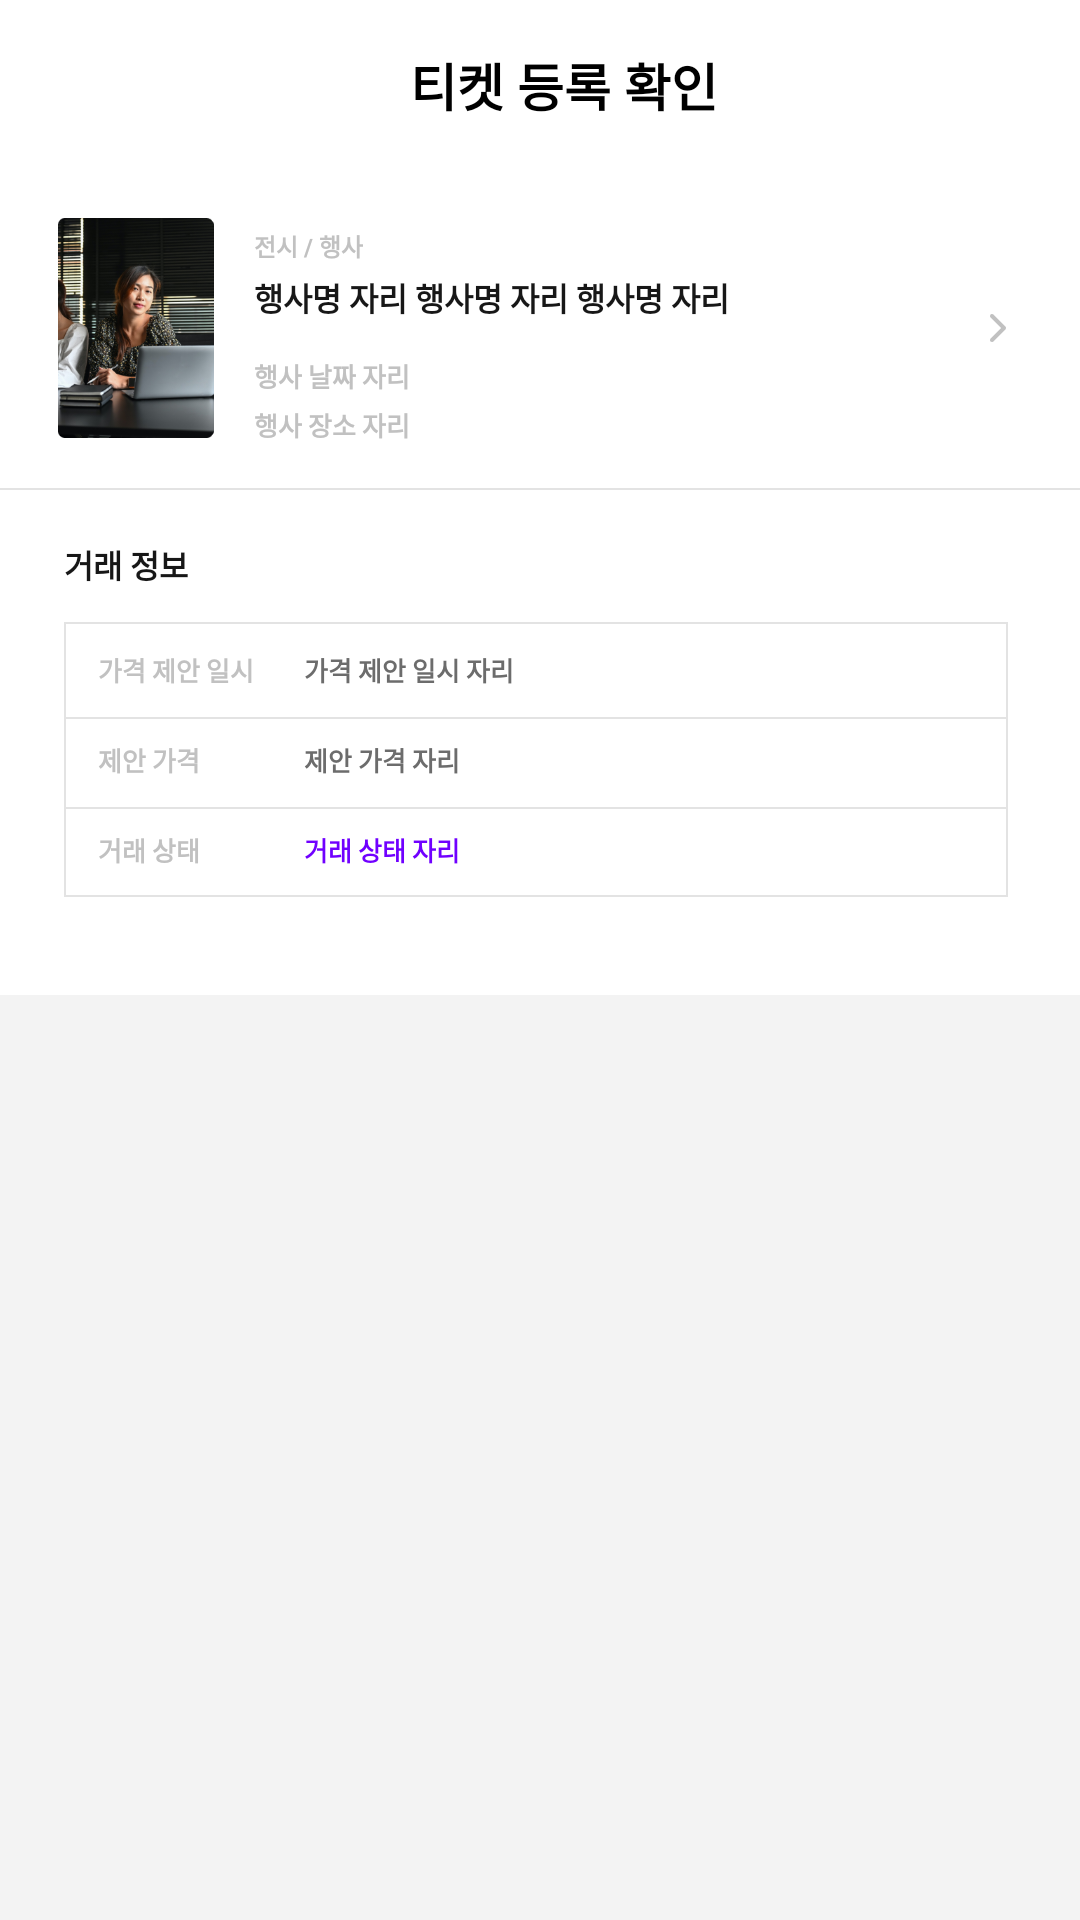

Android layout source for this screen:
<!-- AndroidManifest.xml: application theme AppTheme -->
<!-- res/layout/fragment_transaction_details_u2.xml -->
<?xml version="1.0" encoding="utf-8"?>
<FrameLayout xmlns:android="http://schemas.android.com/apk/res/android"
    xmlns:tools="http://schemas.android.com/tools"
    android:layout_width="match_parent"
    android:layout_height="match_parent"
    xmlns:app="http://schemas.android.com/apk/res-auto"
    tools:context=".TransactionDetailsU2Fragment">

    <LinearLayout
        android:layout_width="match_parent"
        android:layout_height="match_parent"
        android:orientation="vertical">

    <androidx.appcompat.widget.Toolbar
        android:id="@+id/tool_bar"
        android:layout_width="match_parent"
        android:layout_height="?attr/actionBarSize"
        app:layout_constraintTop_toTopOf="parent">

        <androidx.constraintlayout.widget.ConstraintLayout
            android:layout_width="match_parent"
            android:layout_height="match_parent">

            <TextView
                android:layout_width="wrap_content"
                android:layout_height="wrap_content"
                android:text="티켓 등록 확인"
                android:textColor="@color/black"
                android:textSize="17sp"
                android:textStyle="bold"
                app:layout_constraintBottom_toBottomOf="parent"
                app:layout_constraintEnd_toEndOf="parent"
                app:layout_constraintStart_toStartOf="parent"
                app:layout_constraintTop_toTopOf="parent" />

        </androidx.constraintlayout.widget.ConstraintLayout>

    </androidx.appcompat.widget.Toolbar>

    <RelativeLayout
        android:layout_width="match_parent"
        android:layout_height="match_parent"
        android:background="@drawable/background_grey">

        <ImageView
            android:id="@+id/background_white"
            android:layout_width="1080px"
            android:layout_height="827px"
            android:layout_alignParentTop="true"
            android:src="@drawable/background_white3" />

        <ImageView
            android:id="@+id/img_ticket_main"
            android:layout_width="156px"
            android:layout_height="220px"
            android:layout_marginTop="50px"
            android:layout_marginLeft="58px"
            android:layout_alignParentTop="true"
            android:src="@drawable/img_ticket_main"
            android:scaleType="fitStart" />

        <ImageView
            android:layout_width="48px"
            android:layout_height="48px"
            android:src="@drawable/icon_right"
            android:layout_alignParentTop="true"
            android:layout_marginLeft="974px"
            android:layout_marginTop="136px"/>

        <TextView
            android:id="@+id/cate"
            android:layout_width="wrap_content"
            android:layout_height="wrap_content"
            android:layout_alignParentTop="true"
            android:layout_marginLeft="254px"
            android:layout_marginTop="60px"
            android:text="전시 / 행사"
            android:textSize="24px"
            android:textStyle="bold"
            android:textColor="#C1C1C1" />

        <TextView
            android:id="@+id/event_name"
            android:layout_width="wrap_content"
            android:layout_height="wrap_content"
            android:layout_below="@id/cate"
            android:layout_marginLeft="254px"
            android:layout_marginTop="10px"
            android:text="행사명 자리 행사명 자리 행사명 자리"
            android:textSize="32px"
            android:textStyle="bold"
            android:textColor="#171717" />

        <TextView
            android:id="@+id/date"
            android:layout_width="wrap_content"
            android:layout_height="wrap_content"
            android:layout_below="@id/event_name"
            android:layout_marginLeft="254px"
            android:layout_marginTop="35px"
            android:text="행사 날짜 자리"
            android:textSize="26px"
            android:textStyle="bold"
            android:textColor="#C1C1C1" />

        <TextView
            android:id="@+id/palce"
            android:layout_width="wrap_content"
            android:layout_height="wrap_content"
            android:layout_below="@id/date"
            android:layout_marginLeft="254px"
            android:layout_marginTop="10px"
            android:text="행사 장소 자리"
            android:textSize="26px"
            android:textStyle="bold"
            android:textColor="#C1C1C1" />

        <ImageView
            android:id="@+id/line1"
            android:layout_width="match_parent"
            android:layout_height="2px"
            android:layout_below="@id/img_ticket_main"
            android:layout_marginTop="50px"
            android:src="@drawable/line1"/>

        <ImageView
            android:id="@+id/rectangle"
            android:layout_width="944px"
            android:layout_height="275px"
            android:layout_below="@id/line1"
            android:layout_marginTop="132px"
            android:layout_marginLeft="64px"
            android:src="@drawable/img_rectangle1"/>

        <TextView
            android:id="@+id/info"
            android:layout_width="wrap_content"
            android:layout_height="wrap_content"
            android:layout_below="@id/line1"
            android:layout_marginLeft="64px"
            android:layout_marginTop="50px"
            android:text="거래 정보"
            android:textSize="32px"
            android:textStyle="bold"
            android:textColor="#171717" />

        <TextView
            android:id="@+id/proposal_date"
            android:layout_width="wrap_content"
            android:layout_height="wrap_content"
            android:layout_below="@id/line1"
            android:layout_marginLeft="98px"
            android:layout_marginTop="160px"
            android:text="가격 제안 일시"
            android:textSize="26px"
            android:textStyle="bold"
            android:textColor="#C1C1C1" />

        <TextView
            android:id="@+id/proposal_date_text"
            android:layout_width="wrap_content"
            android:layout_height="wrap_content"
            android:layout_below="@id/line1"
            android:layout_marginLeft="304px"
            android:layout_marginTop="160px"
            android:text="가격 제안 일시 자리"
            android:textSize="26px"
            android:textStyle="bold"
            android:textColor="#6C6C6C" />

        <ImageView
            android:id="@+id/line2"
            android:layout_width="944px"
            android:layout_height="2px"
            android:layout_below="@id/line1"
            android:layout_marginTop="227px"
            android:layout_marginLeft="64px"
            android:src="@drawable/line1"/>

        <TextView
            android:id="@+id/proposal_pricce"
            android:layout_width="wrap_content"
            android:layout_height="wrap_content"
            android:layout_below="@id/line1"
            android:layout_marginLeft="98px"
            android:layout_marginTop="250px"
            android:text="제안 가격"
            android:textSize="26px"
            android:textStyle="bold"
            android:textColor="#C1C1C1" />

        <TextView
            android:id="@+id/proposal_pricce_text"
            android:layout_width="wrap_content"
            android:layout_height="wrap_content"
            android:layout_below="@id/line1"
            android:layout_marginLeft="304px"
            android:layout_marginTop="250px"
            android:text="제안 가격 자리"
            android:textSize="26px"
            android:textStyle="bold"
            android:textColor="#6C6C6C" />

        <ImageView
            android:id="@+id/line3"
            android:layout_width="944px"
            android:layout_height="2px"
            android:layout_below="@id/line1"
            android:layout_marginTop="317px"
            android:layout_marginLeft="64px"
            android:src="@drawable/line1"/>

        <TextView
            android:id="@+id/transaction_state"
            android:layout_width="wrap_content"
            android:layout_height="wrap_content"
            android:layout_below="@id/line1"
            android:layout_marginLeft="98px"
            android:layout_marginTop="340px"
            android:text="거래 상태"
            android:textSize="26px"
            android:textStyle="bold"
            android:textColor="#C1C1C1" />

        <TextView
            android:id="@+id/transaction_state_text"
            android:layout_width="wrap_content"
            android:layout_height="wrap_content"
            android:layout_below="@id/line1"
            android:layout_marginLeft="304px"
            android:layout_marginTop="340px"
            android:text="거래 상태 자리"
            android:textSize="26px"
            android:textStyle="bold"
            android:textColor="#7000FF" />




    </RelativeLayout>
    </LinearLayout>
</FrameLayout>
<!-- resources referenced by this layout -->
<resources>
  <color name="black">#FF000000</color>
  <!-- drawable background_grey: png bitmap (drawable, 12645 bytes) -->
  <!-- drawable background_white3: png bitmap (drawable, 5405 bytes) -->
  <!-- drawable icon_right: png bitmap (drawable, 390 bytes) -->
  <!-- drawable img_rectangle1: png bitmap (drawable, 1769 bytes) -->
  <!-- drawable img_ticket_main: png bitmap (drawable, 107350 bytes) -->
  <!-- drawable line1: png bitmap (drawable, 144 bytes) -->
  <style name="AppTheme" parent="Theme.MaterialComponents.Light.DarkActionBar">
          
          <item name="colorPrimary">@color/colorPrimary</item>
          <item name="colorPrimaryDark">@color/colorPrimaryDark</item>
          <item name="colorAccent">@color/colorAccent</item>
          <item name="windowNoTitle">true</item>
      </style>
  <color name="colorPrimary">#7000FF</color>
  <color name="colorPrimaryDark">#7000FF</color>
  <color name="colorAccent">#7000FF</color>
</resources>
